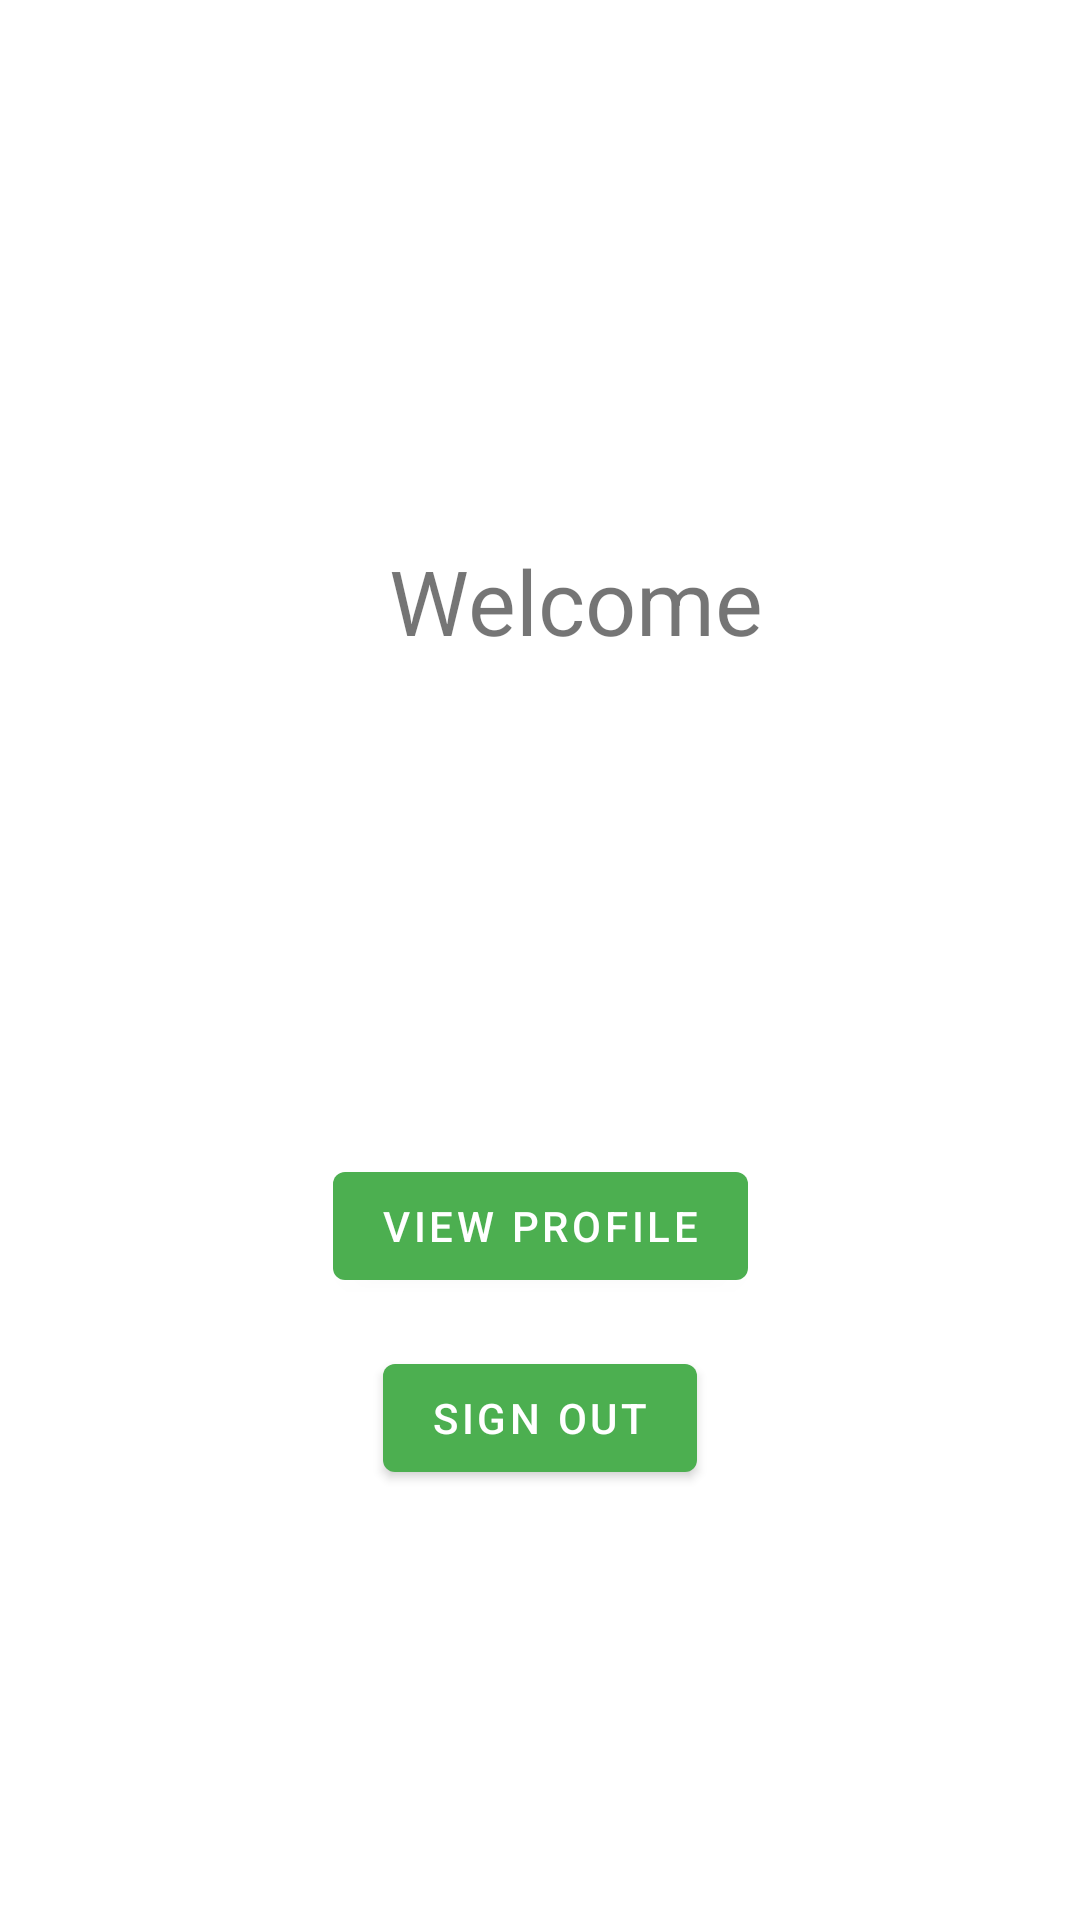

Android layout source for this screen:
<!-- AndroidManifest.xml: application theme Theme.Civitas -->
<!-- res/layout/fragment_first.xml -->
<?xml version="1.0" encoding="utf-8"?>
<androidx.constraintlayout.widget.ConstraintLayout xmlns:android="http://schemas.android.com/apk/res/android"
    xmlns:app="http://schemas.android.com/apk/res-auto"
    xmlns:tools="http://schemas.android.com/tools"
    android:layout_width="match_parent"
    android:layout_height="match_parent"
    tools:context=".FirstFragment">

    <TextView
        android:id="@+id/textview_welcome"
        android:layout_width="wrap_content"
        android:layout_height="wrap_content"
        android:layout_marginStart="24dp"
        android:text="@string/welcome"
        android:textSize="@dimen/bigger_text"
        app:layout_constraintBottom_toBottomOf="parent"
        app:layout_constraintEnd_toEndOf="parent"
        app:layout_constraintHorizontal_bias="0.5"
        app:layout_constraintStart_toStartOf="parent"
        app:layout_constraintTop_toTopOf="parent"
        app:layout_constraintVertical_bias="0.3" />

    <Button
        android:id="@+id/button_session_info"
        android:layout_width="wrap_content"
        android:layout_height="wrap_content"
        android:text="@string/view_profile"
        app:layout_constraintBottom_toBottomOf="parent"
        app:layout_constraintEnd_toEndOf="parent"
        app:layout_constraintStart_toStartOf="parent"
        app:layout_constraintTop_toTopOf="parent"
        app:layout_constraintVertical_bias="0.65" />

    <Button
        android:id="@+id/button_sign_out"
        android:layout_width="wrap_content"
        android:layout_height="wrap_content"
        android:layout_marginTop="16dp"
        android:text="@string/sign_out"
        app:layout_constraintEnd_toEndOf="parent"
        app:layout_constraintHorizontal_bias="0.5"
        app:layout_constraintStart_toStartOf="parent"
        app:layout_constraintTop_toBottomOf="@+id/button_session_info" />
</androidx.constraintlayout.widget.ConstraintLayout>
<!-- resources referenced by this layout -->
<resources>
  <dimen name="bigger_text">30sp</dimen>
  <string name="sign_out">Sign out</string>
  <string name="view_profile">View profile</string>
  <string name="welcome">Welcome</string>
  <style name="Theme.Civitas" parent="Theme.MaterialComponents.DayNight.DarkActionBar">
          
          <item name="colorPrimary">@color/green_500</item>
          <item name="colorPrimaryVariant">@color/green_700</item>
          <item name="colorOnPrimary">@color/white</item>
          
          <item name="colorSecondary">@color/orange_bg</item>
          <item name="colorSecondaryVariant">@color/orange_300</item>
          <item name="colorOnSecondary">@color/black</item>
          
          <item name="android:statusBarColor">?attr/colorPrimaryVariant</item>
          
          <item name="actionBarStyle">@style/Theme.Civitas.NoActionBar</item>
      </style>
  <color name="green_500">#4CAF50</color>
  <color name="green_700">#388E3C</color>
  <color name="white">#FFFFFFFF</color>
  <color name="orange_bg">#FFD5BE</color>
  <color name="orange_300">#FF9665</color>
  <color name="black">#FF000000</color>
  <style name="Theme.Civitas.NoActionBar">
          <item name="windowActionBar">false</item>
          <item name="windowNoTitle">true</item>
      </style>
</resources>
